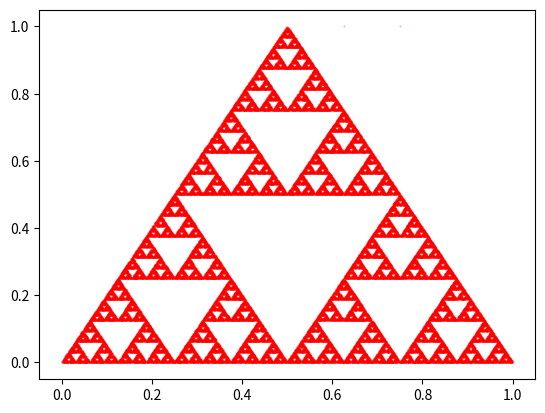

Source code (Python):
# -*- coding: utf-8 -*-
"""
Created on Sat Aug 20 18:32:25 2016

[redacted]
"""

import numpy as np
import matplotlib.pyplot as plt

class Point:
    def __init__(self, x, y):
        self.x = x
        self.y = y
def f1(p):
    pn = Point(p.x/2, p.y/2)
    return pn
def f2(p):
    pn = Point(p.x/2+0.5, p.y/2)
    return pn
def f3(p):
    pn = Point(p.x/2+0.25, p.y/2+0.5)
    return pn
    
pn = Point(1.0,1.0)
c = 100000
listPointsX = []
listPointsY = []
#genero una gran lista de numeros según c
values = np.random.random(c)

for i in values:
    #otorgo la probabilidad a cada funcion
    if i < 0.333:
        #print 'f1'
        pn = f1(pn)
    elif 0.333 < i and i < 0.666:
        #print 'f2'
        pn = f2(pn)
    elif 0.666 < i and i < 1:
        #print 'f3'
        pn = f3(pn)
    #print i
    listPointsX.append(pn.x)
    listPointsY.append(pn.y)

#print listPointsX
#print listPointsY

#ploteo los puntos
plt.plot(listPointsX, listPointsY, 'ro', ms =0.5, alpha=0.3)
plt.show();

    